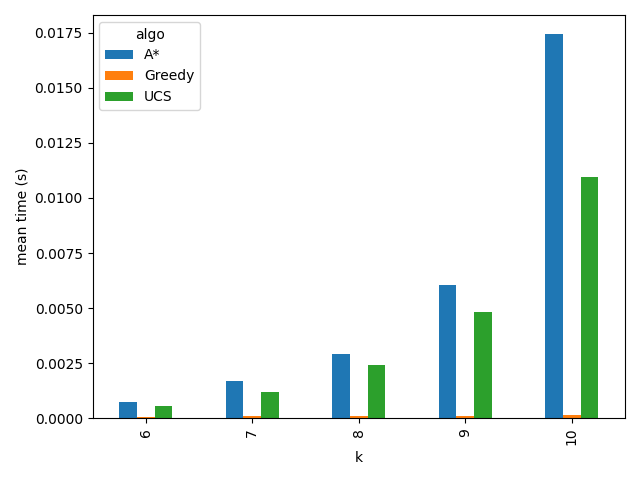

Source data for this figure (header and first rows):
k, algo, mean_cost, std_cost, mean_time, std_time, mean_expanded, solved_rate, mean_cost_solved
6, A*, 4123, 5364, 0.000719, 0.000302, 70.4, 0.6, 205
6, Greedy, 4123, 5364, 6.880760192871094e-05, 2.2044759941235605e-05, 5.4, 0.6, 205
6, UCS, 4123, 5364, 0.000572, 0.0002056, 70.4, 0.6, 205
7, A*, 4126, 5362, 0.001665, 0.0007557, 141.8, 0.6, 210.3
7, Greedy, 4126, 5362, 8.134841918945312e-05, 2.1263007797421528e-05, 6.4, 0.6, 210.3
7, UCS, 4126, 5362, 0.001167, 0.0004072, 141.6, 0.6, 210.3
8, A*, 6079, 5368, 0.002904, 0.001535, 271.8, 0.4, 199
8, Greedy, 6079, 5368, 9.822845458984375e-05, 2.04401352399376e-05, 7.2, 0.4, 199
8, UCS, 6079, 5368, 0.002432, 0.001284, 271.6, 0.4, 199
9, A*, 6085, 5360, 0.006045, 0.002921, 551.4, 0.4, 213
9, Greedy, 6085, 5360, 0.0001171, 4.3839530259725063e-05, 8.2, 0.4, 213
9, UCS, 6085, 5360, 0.004798, 0.002553, 549.2, 0.4, 213
10, A*, 6084, 5361, 0.01744, 0.01597, 1140, 0.4, 210.6
10, Greedy, 6084, 5361, 0.0001606, 2.1949664353664962e-05, 9.2, 0.4, 211.2
10, UCS, 6084, 5361, 0.01094, 0.005752, 1133, 0.4, 210.6
